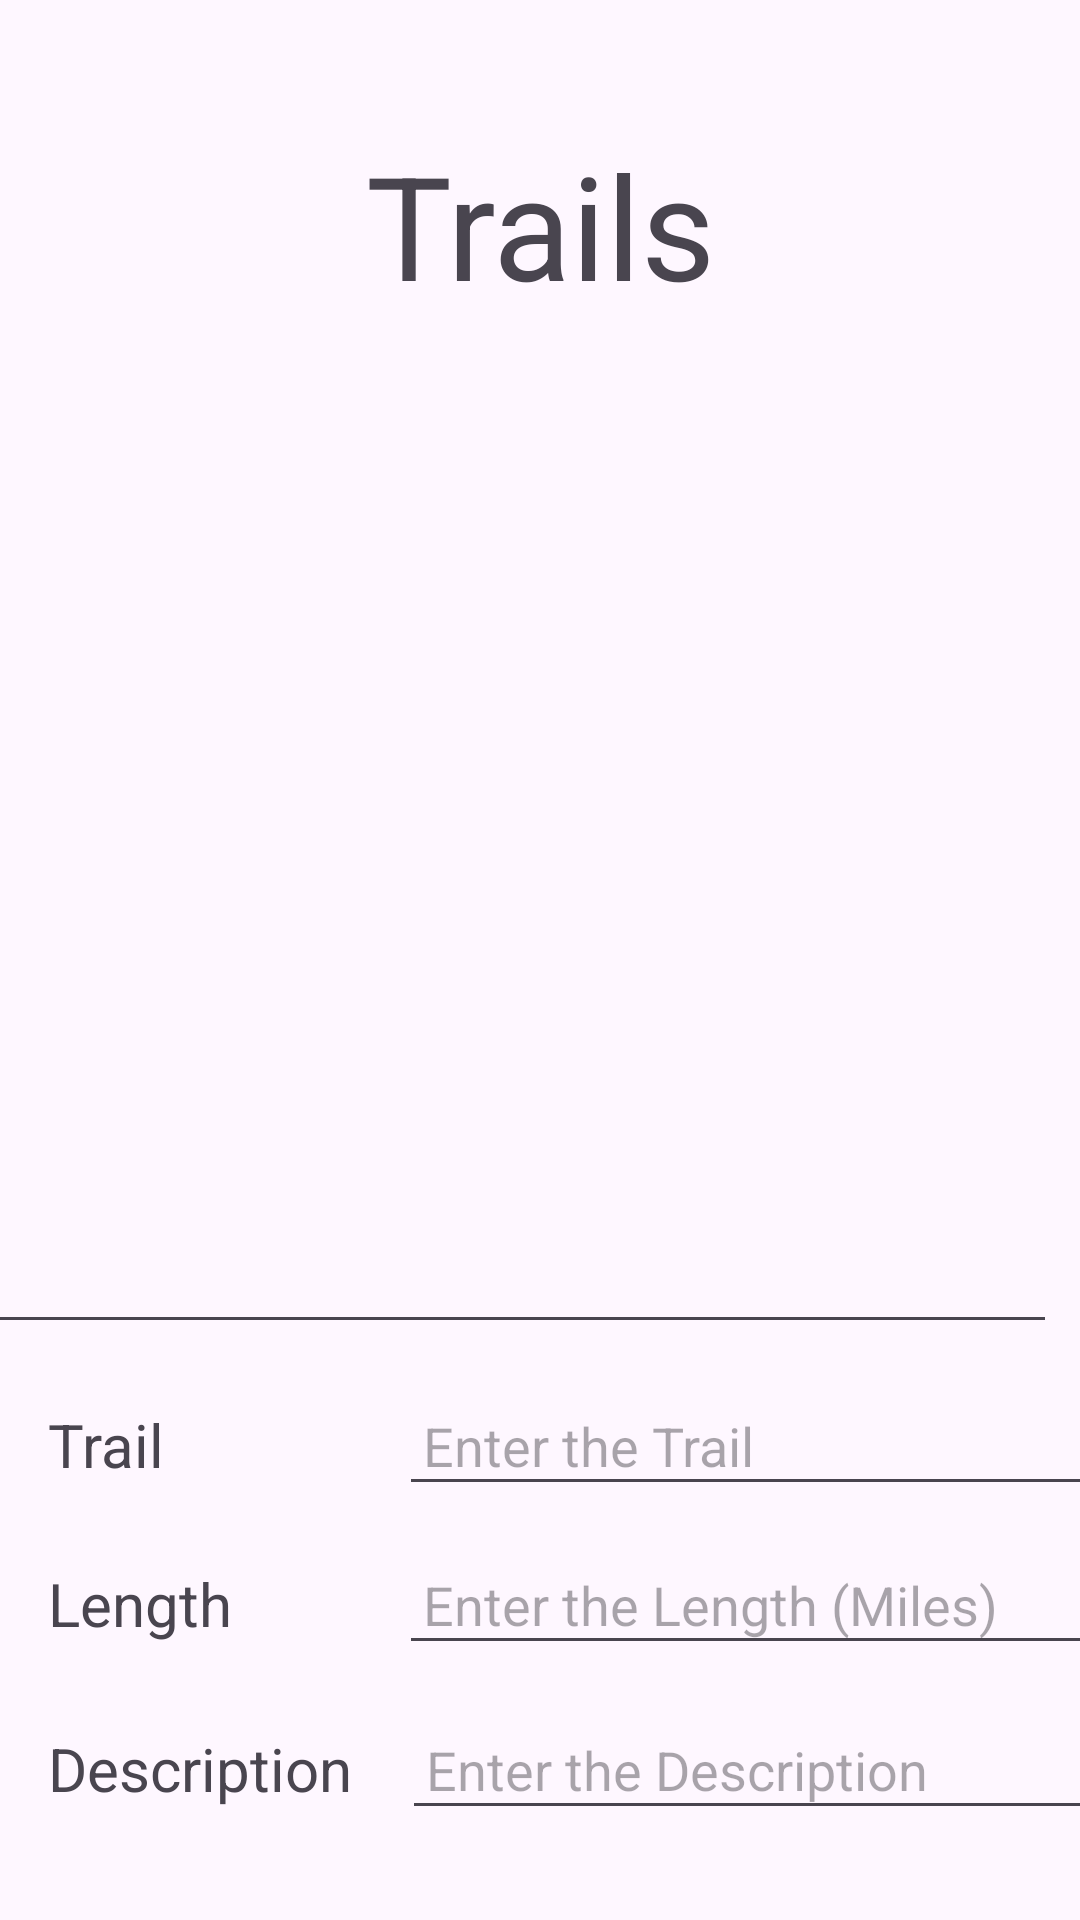

This screen was rendered from an Android layout file. Write that file and the resources it references.
<!-- AndroidManifest.xml: application theme Theme.ShroudedHaven -->
<!-- res/layout/activity_trails.xml -->
<?xml version="1.0" encoding="utf-8"?>
<androidx.constraintlayout.widget.ConstraintLayout xmlns:android="http://schemas.android.com/apk/res/android"
    xmlns:app="http://schemas.android.com/apk/res-auto"
    xmlns:tools="http://schemas.android.com/tools"
    android:layout_width="match_parent"
    android:layout_height="match_parent">

    <TextView
        android:id="@+id/trailsTextView"
        android:layout_width="match_parent"
        android:layout_height="150dip"
        android:gravity="center"
        android:text="@string/trails"
        android:textSize="48sp"

        app:layout_constraintEnd_toEndOf="parent"
        app:layout_constraintStart_toStartOf="parent"
        app:layout_constraintTop_toTopOf="parent" />

    <EditText
        android:id="@+id/trailsListView"
        android:layout_width="395dp"
        android:layout_height="294dp"
        android:layout_marginTop="4dp"
        android:layout_marginEnd="8dp"
        android:inputType="textMultiLine"
        android:gravity="top|start"
        android:scrollbars="vertical"
        android:padding="8dp"
        app:layout_constraintEnd_toEndOf="parent"
        app:layout_constraintTop_toBottomOf="@id/trailsTextView" />
    <TextView
        android:id="@+id/trailLabelTextView"
        android:layout_width="85dp"
        android:layout_height="29dp"
        android:layout_marginStart="16dp"
        android:layout_marginTop="20dp"
        android:text="@string/trail"
        android:textSize="20sp"
        app:layout_constraintStart_toStartOf="parent"
        app:layout_constraintTop_toBottomOf="@id/trailsListView" />

    <EditText
        android:id="@+id/trailInputEditText"
        android:layout_width="265dp"
        android:layout_height="40dp"
        android:layout_marginStart="32dp"
        android:hint="@string/enter_the_trail"
        android:inputType="textAutoComplete"
        android:padding="8dp"
        app:layout_constraintBaseline_toBaselineOf="@+id/trailLabelTextView"
        app:layout_constraintStart_toEndOf="@id/trailLabelTextView" />

    <TextView
        android:id="@+id/lengthLabelTextView"
        android:layout_width="83dp"
        android:layout_height="31dp"
        android:layout_marginStart="16dp"
        android:layout_marginTop="24dp"
        android:text="Length"
        android:textSize="20sp"
        app:layout_constraintStart_toStartOf="parent"
        app:layout_constraintTop_toBottomOf="@+id/trailLabelTextView" />

    <EditText
        android:id="@+id/lengthInputEditText"
        android:layout_width="265dp"
        android:layout_height="40dp"
        android:layout_marginStart="34dp"
        android:hint="Enter the Length (Miles)"
        android:inputType="number|numberDecimal"
        android:padding="8dp"
        app:layout_constraintBaseline_toBaselineOf="@+id/lengthLabelTextView"
        app:layout_constraintStart_toEndOf="@id/lengthLabelTextView" />

    <TextView
        android:id="@+id/descriptionLableTextView"
        android:layout_width="110dp"
        android:layout_height="32dp"
        android:layout_marginStart="16dp"
        android:layout_marginTop="24dp"
        android:text="Description"
        android:textSize="20sp"
        app:layout_constraintStart_toStartOf="parent"
        app:layout_constraintTop_toBottomOf="@+id/lengthLabelTextView" />

    <EditText
        android:id="@+id/descriptionEditTextView"
        android:layout_width="265dp"
        android:layout_height="40dp"
        android:layout_marginStart="8dp"
        android:hint="Enter the Description"
        android:inputType="textAutoComplete"
        android:padding="8dp"
        app:layout_constraintBaseline_toBaselineOf="@+id/descriptionLableTextView"
        app:layout_constraintStart_toEndOf="@+id/descriptionLableTextView" />

    <Button
        android:id="@+id/submitButton"
        android:layout_width="300dp"
        android:layout_height="50dp"
        android:layout_marginTop="36dp"
        android:text="Submit"
        app:layout_constraintEnd_toEndOf="parent"
        app:layout_constraintHorizontal_bias="0.495"
        app:layout_constraintStart_toStartOf="parent"
        app:layout_constraintTop_toBottomOf="@id/descriptionEditTextView" />
</androidx.constraintlayout.widget.ConstraintLayout>
<!-- resources referenced by this layout -->
<resources>
  <string name="enter_the_trail">Enter the Trail</string>
  <string name="trail">Trail</string>
  <string name="trails">Trails</string>
  <style name="Theme.ShroudedHaven" parent="Base.Theme.ShroudedHaven" />
  <style name="Base.Theme.ShroudedHaven" parent="Theme.Material3.DayNight.NoActionBar">
          
          
      </style>
</resources>
